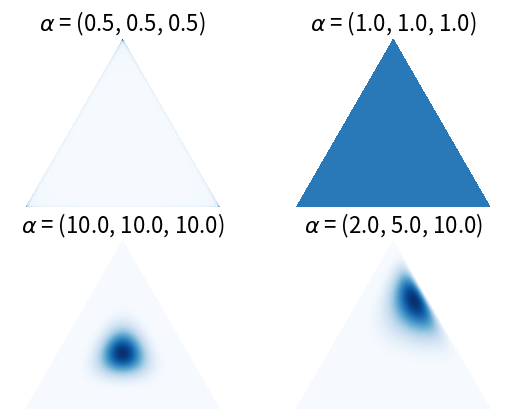

Write the Python code that produced this figure.
import matplotlib.pyplot as plt
from functools import reduce
from matplotlib import cm
import matplotlib.tri as tri
import numpy as np

_corners = np.array([[0, 0], [1, 0], [0.5, 0.75 ** 0.5]])
_triangle = tri.Triangulation(_corners[:, 0], _corners[:, 1])
_midpoints = [(_corners[(i + 1) % 3] + _corners[(i + 2) % 3]) / 2.0 for i in
              range(3)]


def xy2bc(xy, tol=1.e-3):
    """Converts 2D Cartesian coordinates to barycentric.
    Arguments:
        xy: A length-2 sequence containing the x and y value.
    """
    s = [(_corners[i] - _midpoints[i]).dot(xy - _midpoints[i]) / 0.75 for i in
         range(3)]
    return np.clip(s, tol, 1.0 - tol)


class Dirichlet(object):
    def __init__(self, alpha):
        """Creates Dirichlet distribution with parameter `alpha`."""
        from math import gamma
        from operator import mul
        self._alpha = np.array(alpha)
        self._coef = gamma(np.sum(self._alpha)) / reduce(mul,
                                                         [gamma(a) for a in
                                                          self._alpha])

    def pdf(self, x):
        """Returns pdf value for `x`."""
        from operator import mul
        return self._coef * reduce(mul, [xx ** (aa - 1)
                                         for (xx, aa) in zip(x, self._alpha)])

    def sample(self, N):
        """Generates a random sample of size `N`."""
        return np.random.dirichlet(self._alpha, N)


def draw_pdf_contours(dist, nlevels=100, subdiv=8, **kwargs):
    """Draws pdf contours over an equilateral triangle (2-simplex).
    Arguments:
        dist: A distribution instance with a `pdf` method.
        border (bool): If True, the simplex border is drawn.
        nlevels (int): Number of contours to draw.
        subdiv (int): Number of recursive mesh subdivisions to create.
        kwargs: Keyword args passed on to `plt.triplot`.
    """
    refiner = tri.UniformTriRefiner(_triangle)
    trimesh = refiner.refine_triangulation(subdiv=subdiv)
    pvals = [dist.pdf(xy2bc(xy)) for xy in zip(trimesh.x, trimesh.y)]

    plt.tricontourf(trimesh, pvals, nlevels, cmap=cm.Blues, **kwargs)
    plt.axis('equal')
    plt.xlim(0, 1)
    plt.ylim(0, 0.75 ** 0.5)
    plt.axis('off')


alphas = [[0.5] * 3, [1] * 3, [10] * 3, [2, 5, 10]]
for (i, alpha) in enumerate(alphas):
    plt.subplot(2, 2, i + 1)
    dist = Dirichlet(alpha)
    draw_pdf_contours(dist)
    plt.title(r'$\alpha$ = ({:.1f}, {:.1f}, {:.1f})'.format(*alpha),
              fontsize=16)
plt.show()
